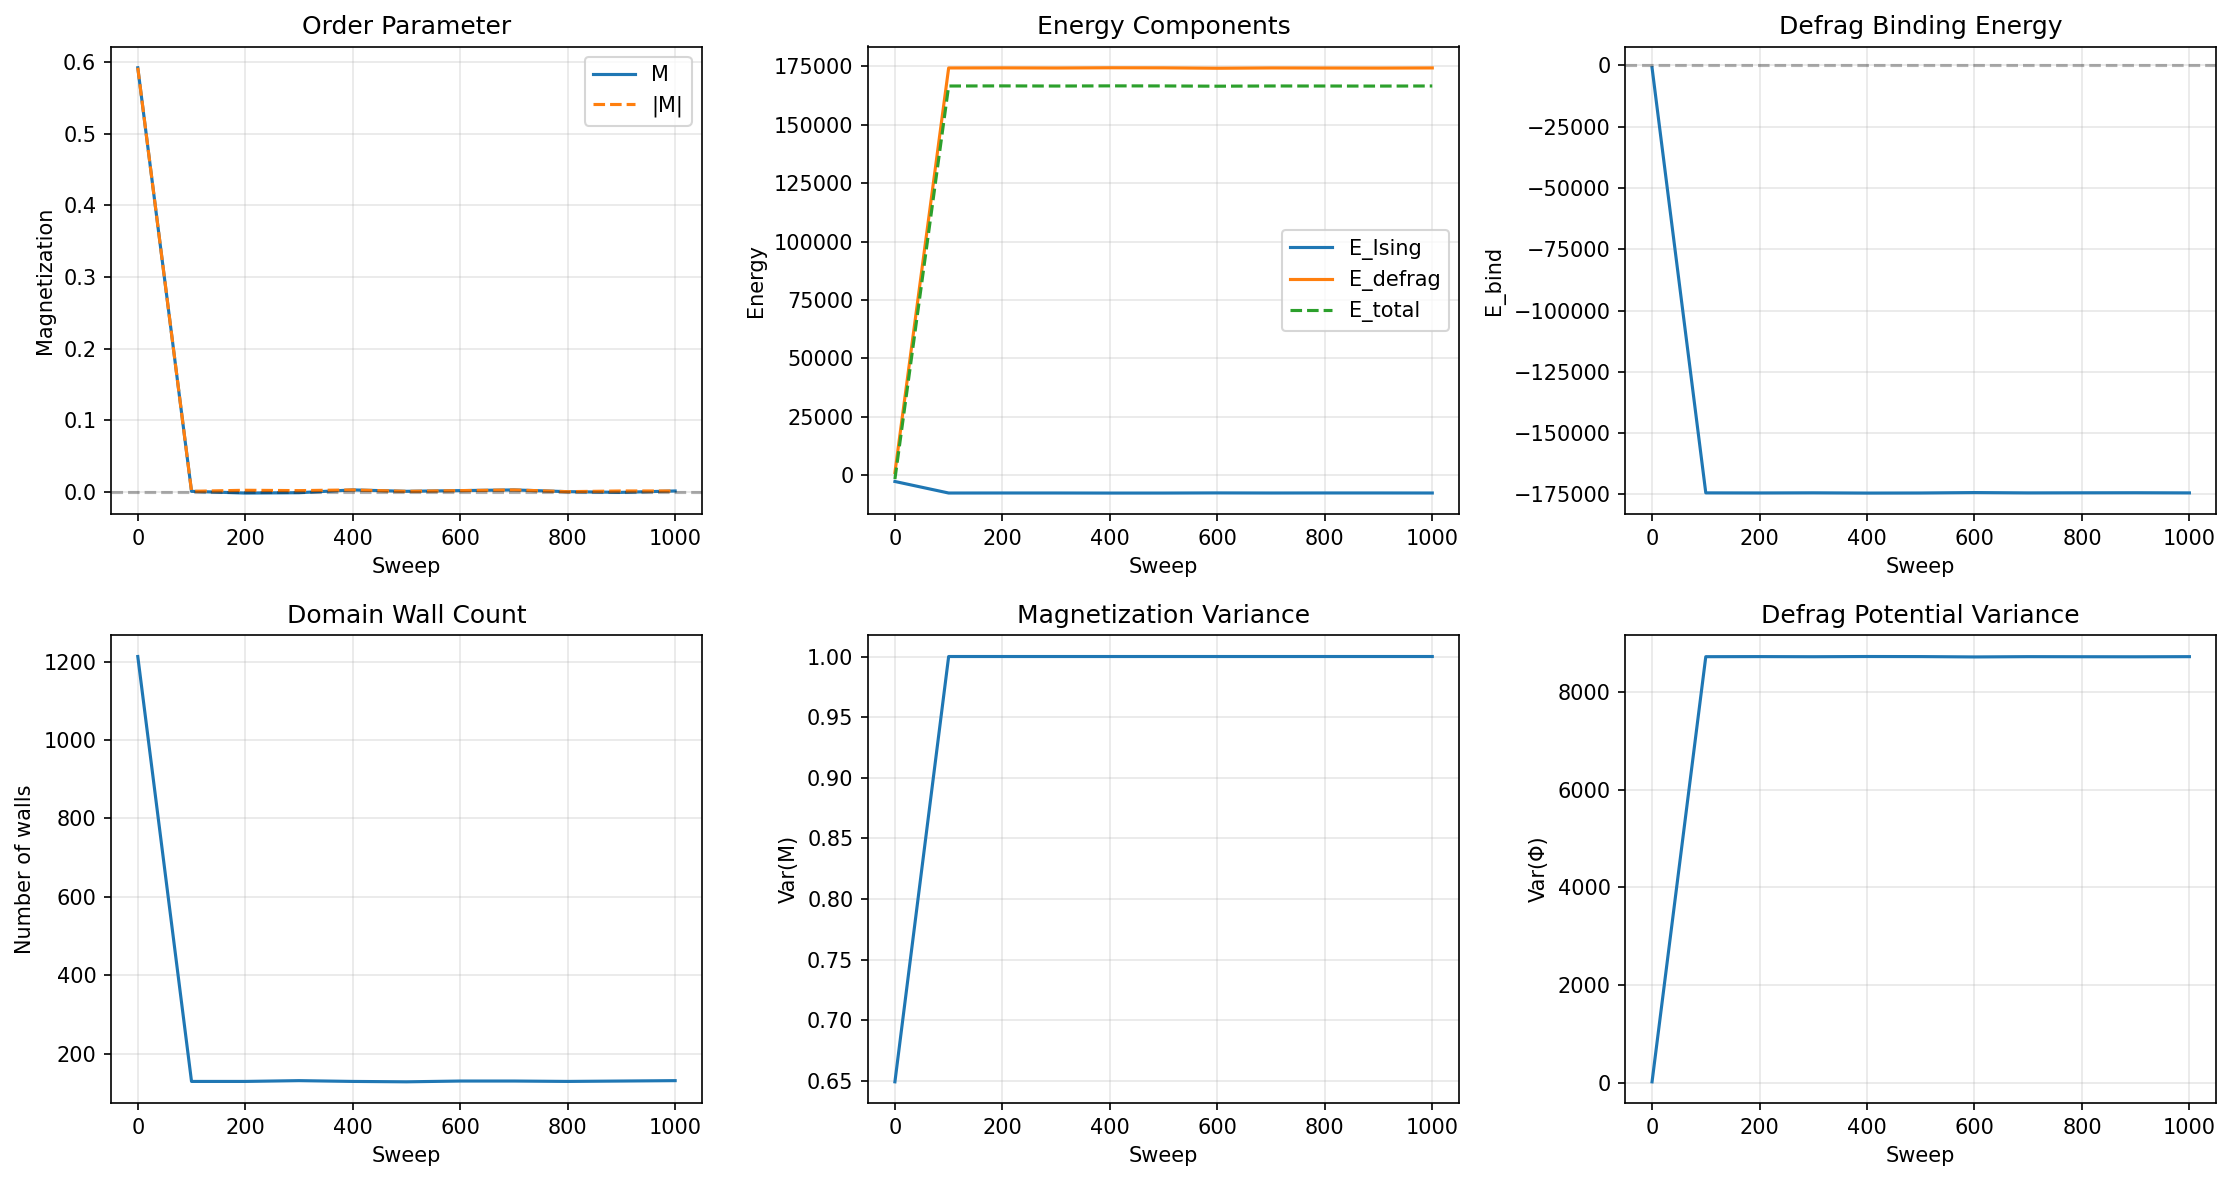

Data behind this chart, as committed beside it:
M, M_abs, E_Ising, E_defrag, E_total, E_bind, n_walls, var_M, Phi_max, Phi_var, sweep
0.5923, 0.5923, -2792, 1030, -1762, -1030, 1213, 0.6492, 10.68, 16.82, 0
0.0004883, 0.0004883, -7736, 174347, 166611, -174347, 129, 1, 128.4, 8720, 100
-0.001953, 0.001953, -7720, 174382, 166662, -174382, 129, 1, 128.2, 8721, 200
-0.001465, 0.001465, -7724, 174329, 166605, -174329, 131, 1, 128.2, 8719, 300
0.002441, 0.002441, -7756, 174429, 166673, -174429, 129, 1, 128.5, 8723, 400
0.0004883, 0.0004883, -7748, 174391, 166643, -174391, 128, 1, 128.3, 8721, 500
0.001465, 0.001465, -7688, 174225, 166537, -174225, 130, 1, 128.3, 8714, 600
0.002441, 0.002441, -7728, 174356, 166628, -174356, 130, 1, 128.4, 8720, 700
0.0, 0.0, -7708, 174319, 166611, -174319, 129, 1.0, 128, 8719, 800
-0.0009766, 0.0009766, -7708, 174294, 166586, -174294, 130, 1, 128.2, 8717, 900
0.0009766, 0.0009766, -7728, 174357, 166629, -174357, 131, 1, 128.2, 8720, 1000
